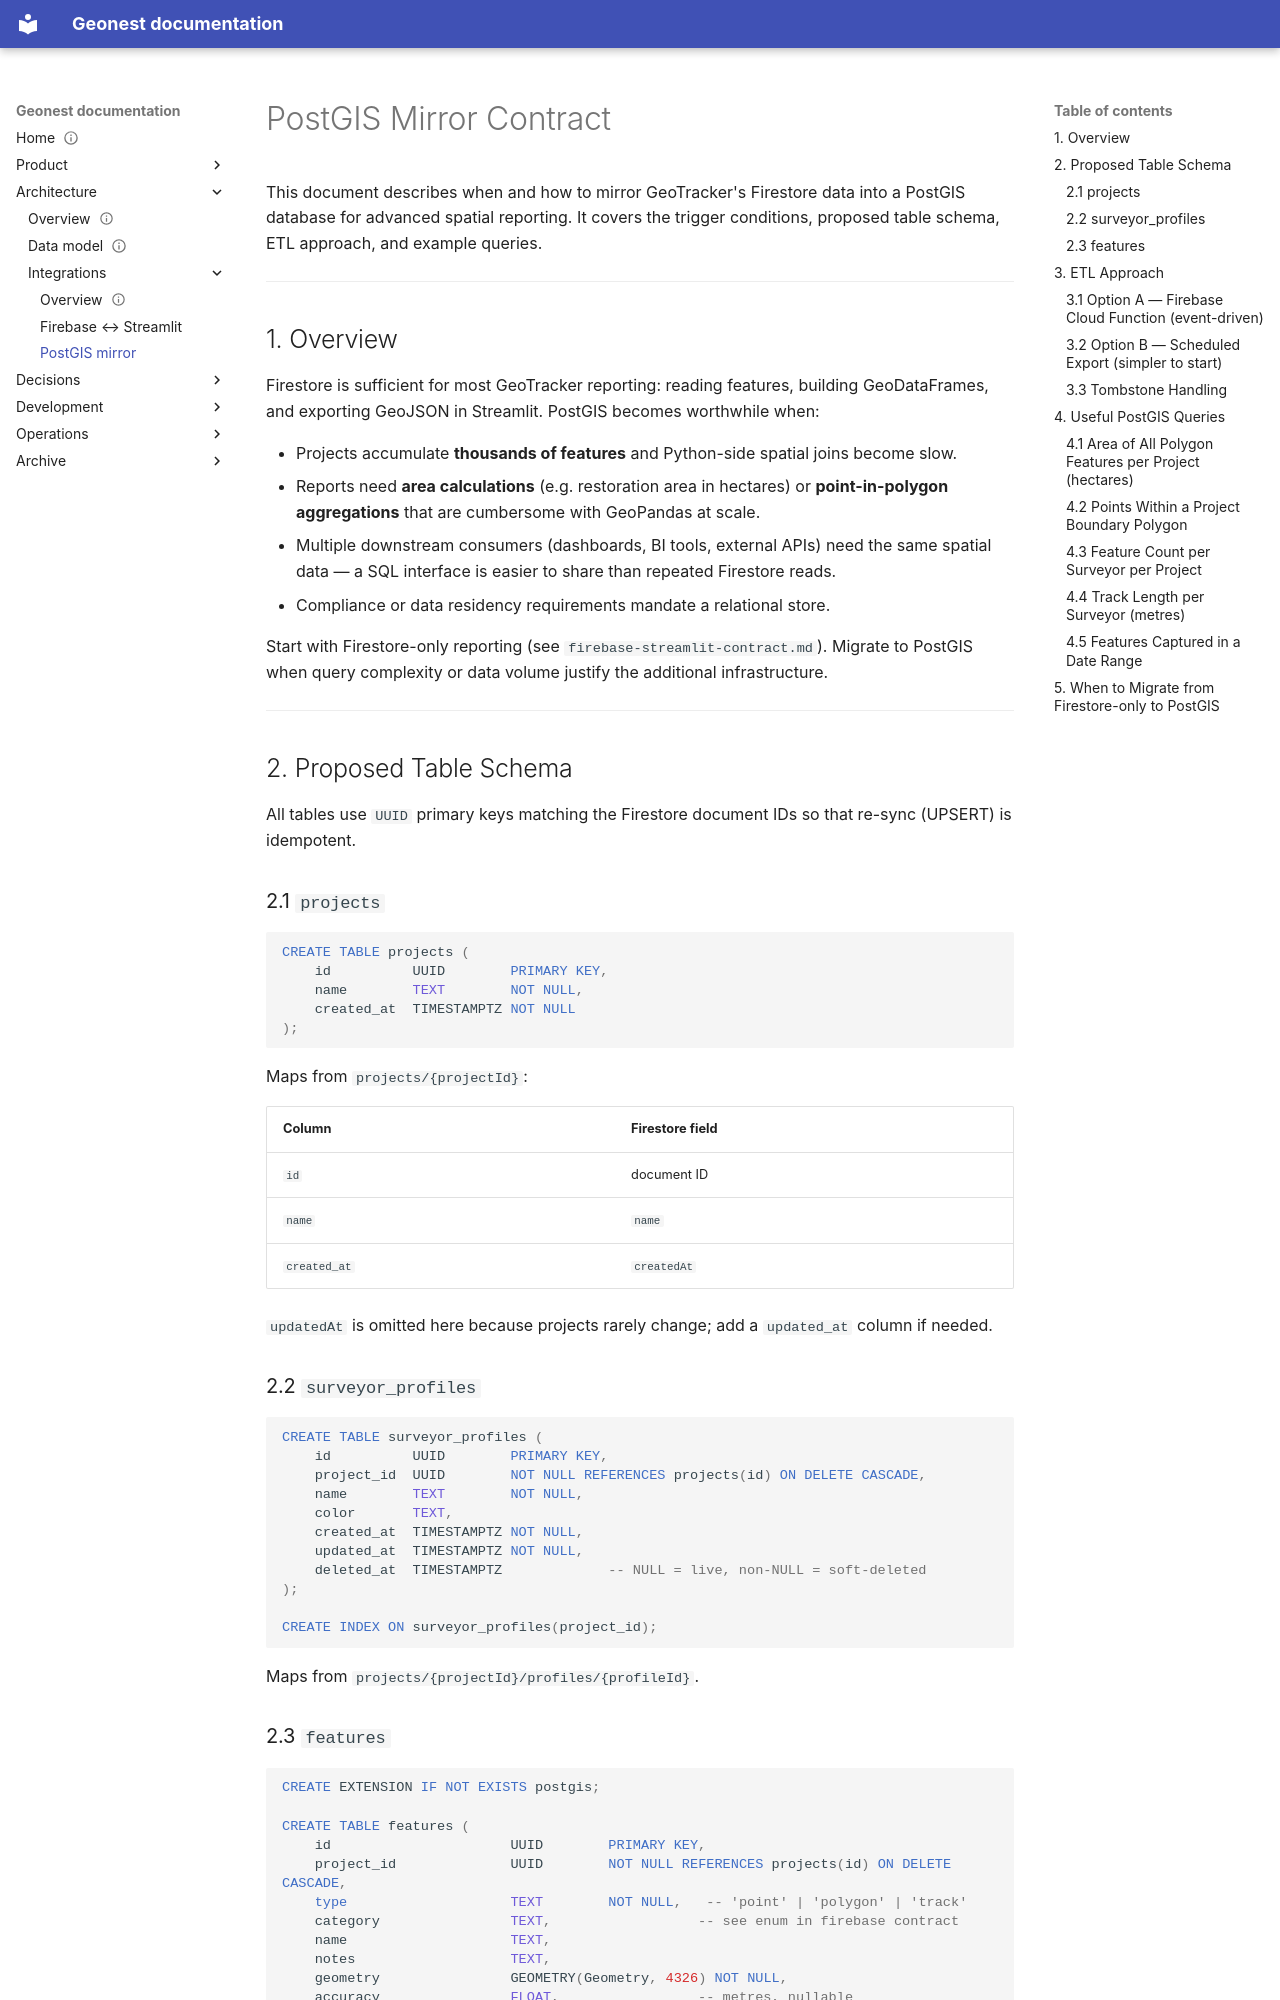

repository: amala-space/geonest · page: architecture/integrations/postgis-mirror-contract/index.html · generator: mkdocs

# PostGIS Mirror Contract

This document describes when and how to mirror GeoTracker's Firestore data into a PostGIS database for advanced spatial reporting. It covers the trigger conditions, proposed table schema, ETL approach, and example queries.

---

## 1. Overview

Firestore is sufficient for most GeoTracker reporting: reading features, building GeoDataFrames, and exporting GeoJSON in Streamlit. PostGIS becomes worthwhile when:

- Projects accumulate **thousands of features** and Python-side spatial joins become slow.
- Reports need **area calculations** (e.g. restoration area in hectares) or **point-in-polygon aggregations** that are cumbersome with GeoPandas at scale.
- Multiple downstream consumers (dashboards, BI tools, external APIs) need the same spatial data — a SQL interface is easier to share than repeated Firestore reads.
- Compliance or data residency requirements mandate a relational store.

Start with Firestore-only reporting (see `firebase-streamlit-contract.md`). Migrate to PostGIS when query complexity or data volume justify the additional infrastructure.

---

## 2. Proposed Table Schema

All tables use `UUID` primary keys matching the Firestore document IDs so that re-sync (UPSERT) is idempotent.

### 2.1 `projects`

```sql
CREATE TABLE projects (
    id          UUID        PRIMARY KEY,
    name        TEXT        NOT NULL,
    created_at  TIMESTAMPTZ NOT NULL
);
```

Maps from `projects/{projectId}`:

| Column       | Firestore field |
|--------------|-----------------|
| `id`         | document ID     |
| `name`       | `name`          |
| `created_at` | `createdAt`     |

`updatedAt` is omitted here because projects rarely change; add a `updated_at` column if needed.

### 2.2 `surveyor_profiles`

```sql
CREATE TABLE surveyor_profiles (
    id          UUID        PRIMARY KEY,
    project_id  UUID        NOT NULL REFERENCES projects(id) ON DELETE CASCADE,
    name        TEXT        NOT NULL,
    color       TEXT,
    created_at  TIMESTAMPTZ NOT NULL,
    updated_at  TIMESTAMPTZ NOT NULL,
    deleted_at  TIMESTAMPTZ             -- NULL = live, non-NULL = soft-deleted
);

CREATE INDEX ON surveyor_profiles(project_id);
```

Maps from `projects/{projectId}/profiles/{profileId}`.
